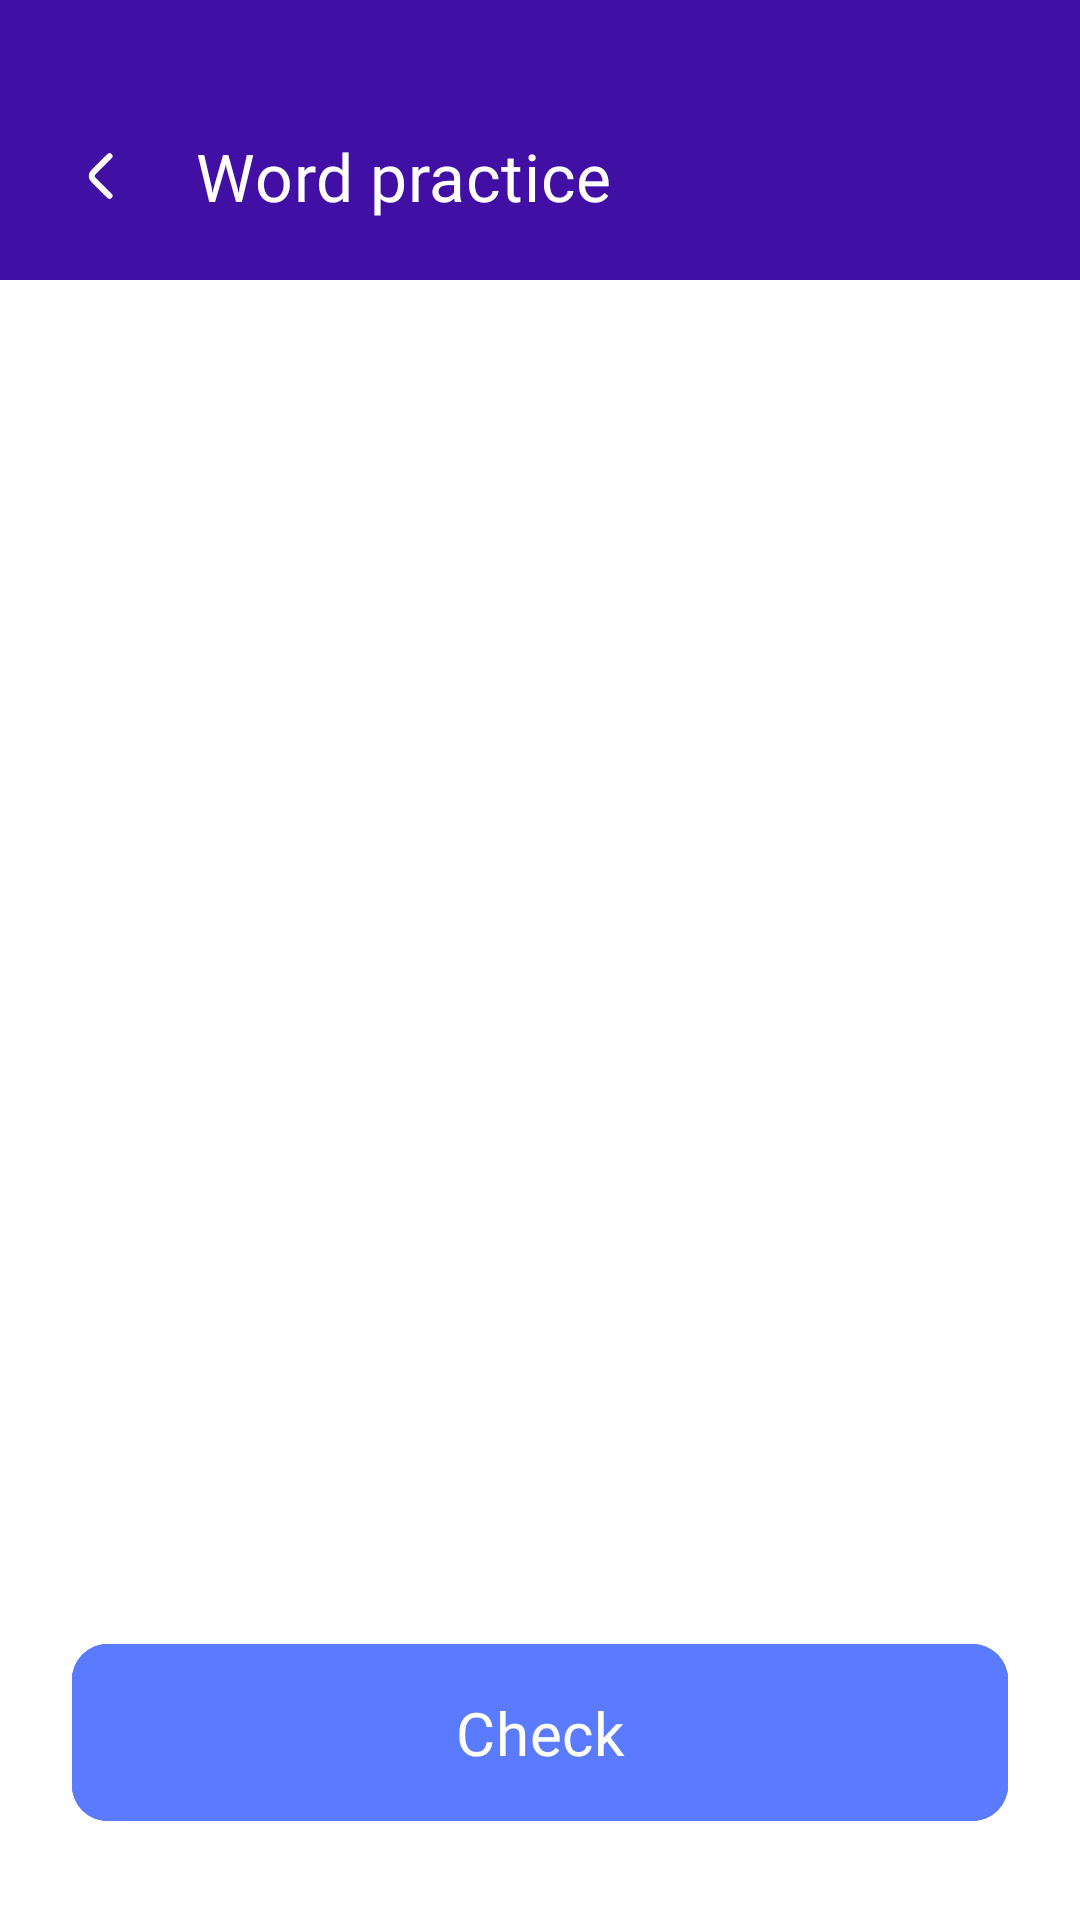

Here is an Android app screen rendered from its layout file. Give the layout XML and the strings, colors and styles it references.
<!-- AndroidManifest.xml: application theme Theme.LaunguageApp -->
<!-- res/layout/fragment_word_practice.xml -->
<?xml version="1.0" encoding="utf-8"?>
<androidx.constraintlayout.widget.ConstraintLayout xmlns:android="http://schemas.android.com/apk/res/android"
    xmlns:app="http://schemas.android.com/apk/res-auto"
    xmlns:tools="http://schemas.android.com/tools"
    android:layout_width="match_parent"
    android:layout_height="match_parent"
    tools:context=".presentation.exercise.wordpractice.WordPracticeFragment">

    <LinearLayout
        android:id="@+id/toolbarContainer"
        android:layout_width="match_parent"
        android:layout_height="wrap_content"
        android:background="@color/deep_blue"
        android:gravity="center_vertical"
        android:orientation="horizontal"
        android:paddingHorizontal="24dp"
        android:paddingTop="44dp"
        android:paddingBottom="20dp"
        app:layout_constraintEnd_toEndOf="parent"
        app:layout_constraintStart_toStartOf="parent"
        app:layout_constraintTop_toTopOf="parent">

        <com.google.android.material.card.MaterialCardView
            android:id="@+id/backBt"
            android:layout_width="wrap_content"
            android:layout_height="wrap_content"
            android:backgroundTint="@android:color/transparent"
            app:cardElevation="0dp">

            <ImageView
                android:layout_width="wrap_content"
                android:layout_height="wrap_content"
                android:src="@drawable/ic_back" />
        </com.google.android.material.card.MaterialCardView>

        <TextView
            style="@style/h5_text"
            android:layout_width="wrap_content"
            android:layout_height="wrap_content"
            android:layout_marginStart="21dp"
            android:fontFamily="@font/fredoka_medium"
            android:text="@string/word_practice"
            android:textColor="@color/white" />
    </LinearLayout>

    <TextView
        android:id="@+id/wordTxt"
        style="@style/heading_4"
        android:layout_width="match_parent"
        android:layout_height="wrap_content"
        android:layout_marginTop="34dp"
        app:layout_constraintTop_toBottomOf="@id/toolbarContainer" />

    <TextView
        android:id="@+id/transcriptionTxt"
        style="@style/body_text"
        android:layout_width="match_parent"
        android:layout_height="wrap_content"
        android:layout_marginTop="2dp"
        app:layout_constraintTop_toBottomOf="@id/wordTxt" />

    <androidx.recyclerview.widget.RecyclerView
        android:id="@+id/wordsRv"
        android:layout_width="match_parent"
        android:layout_height="wrap_content"
        android:layout_marginTop="35dp"
        android:paddingHorizontal="24dp"
        app:layout_constraintTop_toBottomOf="@id/transcriptionTxt" />

    <com.google.android.material.button.MaterialButton
        android:id="@+id/nextBt"
        style="@style/button"
        android:layout_width="match_parent"
        android:layout_height="wrap_content"
        android:layout_marginHorizontal="24dp"
        android:layout_marginBottom="27dp"
        android:text="@string/next"
        android:visibility="visible"
        app:layout_constraintBottom_toBottomOf="parent" />

    <com.google.android.material.button.MaterialButton
        android:id="@+id/checkBt"
        style="@style/button"
        android:layout_width="match_parent"
        android:layout_height="wrap_content"
        android:layout_marginHorizontal="24dp"
        android:layout_marginBottom="27dp"
        android:text="@string/check"
        app:layout_constraintBottom_toBottomOf="parent" />


    <androidx.core.widget.ContentLoadingProgressBar
        android:id="@+id/progressBar"
        android:layout_width="wrap_content"
        android:layout_height="wrap_content"
        app:layout_constraintBottom_toBottomOf="parent"
        app:layout_constraintEnd_toEndOf="parent"
        app:layout_constraintStart_toStartOf="parent"
        app:layout_constraintTop_toTopOf="parent" />

</androidx.constraintlayout.widget.ConstraintLayout>
<!-- resources referenced by this layout -->
<resources>
  <color name="deep_blue">#410FA3</color>
  <color name="white">#FFFFFFFF</color>
  <!-- drawable ic_back (drawable) -->
  <vector xmlns:android="http://schemas.android.com/apk/res/android"
      android:width="20dp"
      android:height="20dp"
      android:viewportWidth="20"
      android:viewportHeight="20">
    <path
        android:pathData="M12.5,16.6L7.067,11.167C6.425,10.525 6.425,9.475 7.067,8.833L12.5,3.4"
        android:strokeLineJoin="round"
        android:strokeWidth="2"
        android:fillColor="#00000000"
        android:strokeColor="#ffffff"
        android:strokeLineCap="round"/>
  </vector>
  <string name="check">Check</string>
  <string name="next">Next</string>
  <string name="word_practice">Word practice</string>
  <style name="body_text">
          <item name="android:fontFamily">@font/fredoka_regular</item>
          <item name="android:textSize">15sp</item>
          <item name="android:lineHeight">20dp</item>
          <item name="android:textColor">@color/opacity_dark</item>
          <item name="android:letterSpacing">0.01</item>
          <item name="android:textAlignment">center</item>
      </style>
  <style name="button">
          <item name="android:fontFamily">@font/fredoka_medium</item>
          <item name="android:textSize">20sp</item>
          <item name="android:outlineProvider">none</item>
          <item name="android:lineHeight">24dp</item>
          <item name="android:textAllCaps">false</item>
          <item name="android:backgroundTint">@color/blue</item>
          <item name="android:textColor">@color/white</item>
          <item name="cornerRadius">12dp</item>
          <item name="android:letterSpacing">0.01</item>
          <item name="android:textAlignment">center</item>
          <item name="android:paddingVertical">16dp</item>
      </style>
  <style name="h5_text">
          <item name="android:fontFamily">@font/fredoka_medium</item>
          <item name="android:textSize">22sp</item>
          <item name="android:lineHeight">28dp</item>
          <item name="android:textColor">@color/text_color</item>
          <item name="android:letterSpacing">0.01</item>
          <item name="android:textAlignment">center</item>
      </style>
  <style name="heading_4">
          <item name="android:fontFamily">@font/fredoka_semi_bold</item>
          <item name="android:textSize">28sp</item>
          <item name="android:lineHeight">34dp</item>
          <item name="android:textColor">@color/text_color</item>
          <item name="android:letterSpacing">0.015</item>
          <item name="android:textAlignment">center</item>
      </style>
  <style name="Theme.LaunguageApp" parent="Base.Theme.LaunguageApp" />
  <color name="opacity_dark">#7B7E87</color>
  <color name="blue">#5B7BFE</color>
  <color name="text_color">#080E1E</color>
  <style name="Base.Theme.LaunguageApp" parent="Theme.MaterialComponents.DayNight.NoActionBar">
          
          
          <item name="android:windowSplashScreenBackground">@color/deep_blue</item>
          <item name="android:windowSplashScreenAnimatedIcon">@mipmap/ic_launcher_round</item>
      </style>
</resources>
